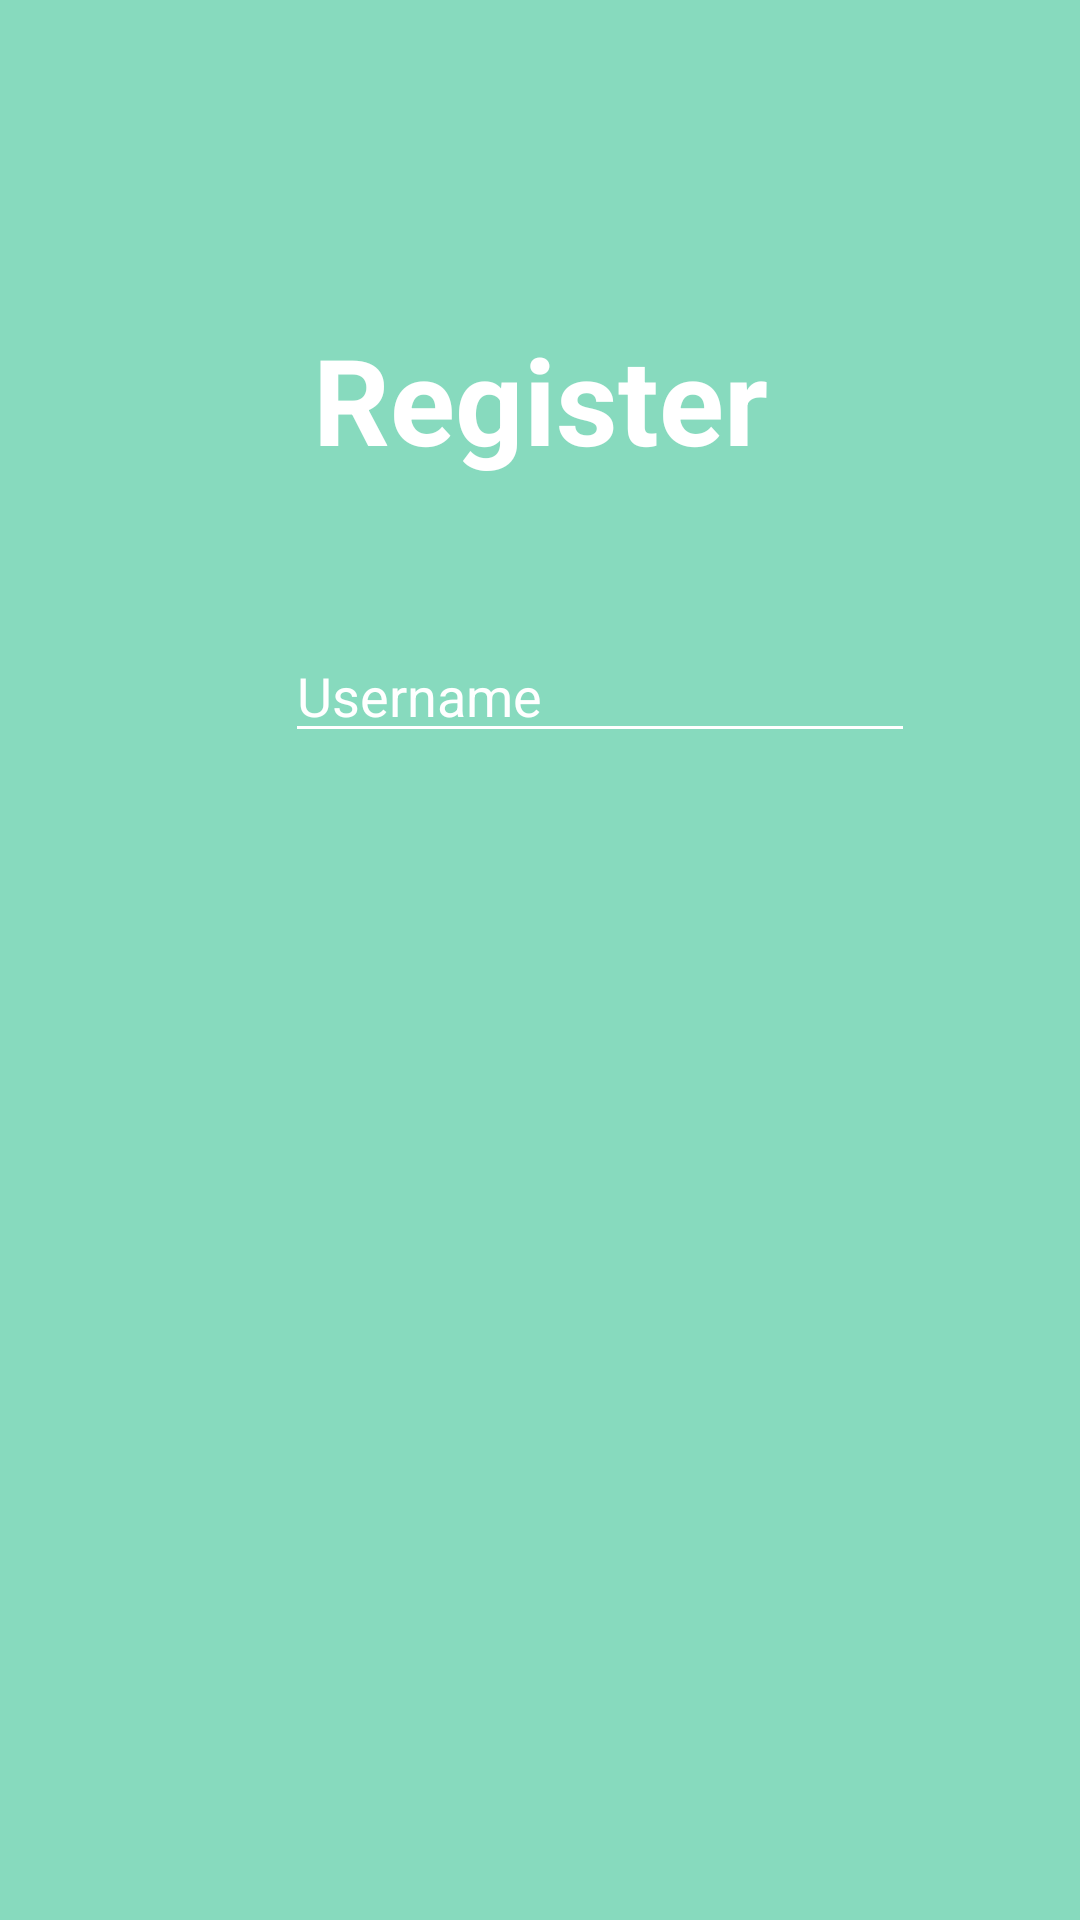

Produce the Android XML layout that renders to this screen, including the resource entries it uses.
<!-- AndroidManifest.xml: application theme AppTheme -->
<!-- res/layout/activity_register.xml -->
<?xml version="1.0" encoding="utf-8"?>

<androidx.constraintlayout.widget.ConstraintLayout xmlns:android="http://schemas.android.com/apk/res/android"
    xmlns:app="http://schemas.android.com/apk/res-auto"
    xmlns:tools="http://schemas.android.com/tools"
    android:layout_width="match_parent"
    android:layout_height="match_parent"
    android:background="#87DABE"
    tools:context=".activity.RegisterActivity">

    <LinearLayout
        android:layout_width="match_parent"
        android:layout_height="wrap_content"
        android:background="#87DABE"
        android:orientation="vertical"
        android:padding="50dp"
        app:layout_constraintBottom_toBottomOf="parent"
        app:layout_constraintEnd_toEndOf="parent"
        app:layout_constraintStart_toStartOf="parent"
        app:layout_constraintTop_toTopOf="parent"
        app:layout_constraintVertical_bias="0.16000003">

        <TextView
            android:id="@+id/textView"
            android:layout_width="match_parent"
            android:layout_height="wrap_content"
            android:layout_marginTop="8dp"
            android:text="@string/register"
            android:textAlignment="center"
            android:textColor="#FFFFFF"
            android:textSize="40sp"
            android:textStyle="bold" />

        <LinearLayout
            android:layout_width="match_parent"
            android:layout_height="wrap_content"
            android:layout_marginTop="50dp"
            android:gravity="center"

            android:orientation="horizontal">

            <ImageView
                android:id="@+id/imageView"
                android:layout_width="30dp"
                android:layout_height="30dp"
                app:srcCompat="@drawable/baseline_person_outline_white_24dp" />

            <EditText
                android:id="@+id/et_username_check"
                android:layout_width="wrap_content"
                android:layout_height="wrap_content"
                android:layout_marginLeft="10dp"
                android:backgroundTint="@color/cardview_light_background"
                android:ems="10"
                android:hint="@string/username"
                android:inputType="textPersonName"
                android:textColor="#FFFFFF"
                android:textColorHint="@color/cardview_light_background" />

        </LinearLayout>

        <TextView
            android:id="@+id/tv_check_username"
            android:layout_width="match_parent"
            android:layout_height="wrap_content"
            android:textAlignment="center"
            android:textColor="#EC877F"
            android:textSize="18sp"
            android:visibility="invisible" />

        <LinearLayout
            android:layout_width="match_parent"
            android:layout_height="match_parent"
            android:layout_marginTop="60dp"
            android:gravity="right"
            android:orientation="horizontal">

            <ImageButton
                android:id="@+id/img_check_username"
                android:layout_width="wrap_content"
                android:layout_height="wrap_content"
                android:background="#69f0ae"
                android:onClick="registerDetailOnClick"
                app:srcCompat="@drawable/baseline_east_white_24dp" />
        </LinearLayout>


    </LinearLayout>


</androidx.constraintlayout.widget.ConstraintLayout>
<!-- resources referenced by this layout -->
<resources>
  <string name="register">Register</string>
  <string name="username">Username</string>
  <style name="AppTheme" parent="Theme.AppCompat.Light">
          
          <item name="colorPrimary">@color/colorPrimary</item>
          <item name="colorPrimaryDark">@color/colorPrimaryDark</item>
          <item name="colorAccent">@color/colorAccent</item>
      </style>
  <color name="colorPrimary">#87DABE</color>
  <color name="colorPrimaryDark">#3700B3</color>
  <color name="colorAccent">#3700B3</color>
</resources>
